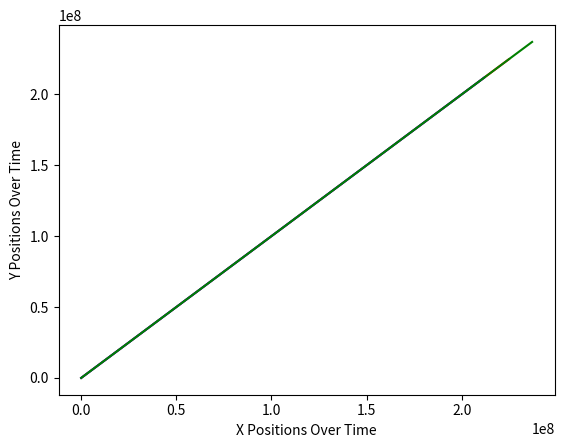

Generate this figure with matplotlib:
import sys
import matplotlib.pyplot as plotter
import math

# Inputs to the program are the initial positions, velocities, masses and charges of the particles.

# Output is a graphical representation of the trajectories for a given time interval.


class Particles():

	def __init__(self):
		self.K = 8.99 * math.pow(10, 9)
		self.particles = [{'loc':[1,1.1], 'vx':0, 'vy':0, 'mass':1, 'charge':10}, {'loc':[1,1], 'vx':0, 'vy':0, 'mass':1, 'charge':10}, {'loc':[1,0.9], 'vx':0, 'vy':0, 'mass':1, 'charge':10}]
		self.forces = [self.coulomb(self.particles[0], self.particles[1]), self.coulomb(self.particles[1], self.particles[2]), self.coulomb(self.particles[0], self.particles[2])]

	# calculate distance between two particles using pythagorean theorem
	def distance(self, loc1, loc2):
		x_dist = loc1[0] - loc2[0]
		y_dist = loc1[1] - loc2[1]
		
		return math.sqrt(((math.pow(x_dist, 2)) + (math.pow(y_dist, 2))))


	# define interaction of any two particles
	def coulomb(self, a, b):
		# Kq1q2/r^2
		numerator = self.K * a['charge'] * b['charge']
		denominator = math.pow(self.distance(a['loc'], b['loc']), 2)
		force = (numerator/denominator)

		if ((a['charge'] > 0) & (b['charge'] > 0)) | (a['charge'] < 0 & b['charge'] < 0): # attractive or repulsive forces
			force *= -1
		return force


	# calculates the total force on a particle
	def combine(self, f2, f3, curr, loc2, loc3):
		curr_x = curr[0]
		x2 = loc2[0]
		x3 = loc3[0]
		curr_y = curr[1]
		y2 = loc2[1]
		y3 = loc3[0]
		r2 = self.distance(curr, loc2)
		r3 = self.distance(curr, loc3)

		f1x = f2 * ((curr_x - x2)/r2) # f1cos(theta)
		f2x = f3 * ((curr_x - x3)/r3) # f2cos(theta)
		f1y = f2 * ((curr_y - y2)/r2) # f1sin(theta)
		f2y = f3 * ((curr_y - y3)/r3) # f2sin(theta)

		f_totx = f1x + f2x
		f_toty = f1y + f2y
		return math.sqrt(math.pow(f_totx, 2) + math.pow(f_toty, 2)) # pythagorean theorem

	# calculate vfinal from given information
	def calc_vfinal(self, vi, f1, f2, curr, loc2, loc3, t, p):
		m = p['mass']
		f_tot = self.combine(f1, f2, curr, loc2, loc3)
		a = f_tot/m # acceleration
		
		return math.sqrt((math.pow(vi, 2) + (2*a*t))) # kinmatics


	# calculate x position after some time period
	def calc_xfinal(self, t, index):
		p = self.particles[index]
		f1 = self.forces[index]
		if index+1 < len(self.particles):
			p1 = self.particles[index + 1]
		else:
			p1 = self.particles[0]
		f2 = self.forces[index - 1]
		p2 = self.particles[index - 1]

		v_final = self.calc_vfinal(p['vx'], f1, f2, p['loc'], p1['loc'], p2['loc'], t, p)
		# vi and vf should account for negative or positive displacement
		displacement = ((p['vx'] + v_final)/2) * t # kinematics
		
		return (p['loc'][0] + displacement)


	# calculate y position after some time period
	def calc_yfinal(self, t, index):
		p = self.particles[index]
		f1 = self.forces[index]
		if index+1 < len(self.particles):
			p1 = self.particles[index + 1]
		else:
			p1 = self.particles[0]
		f2 = self.forces[index - 1]
		p2 = self.particles[index - 1]

		v_final = self.calc_vfinal(p['vy'], f1, f2, p['loc'], p1['loc'], p2['loc'], t, p)		
		# vi and vf should account for negative or positive displacement
		displacement = ((p['vy'] + v_final)/2) * t # kinematics
		
		return (p['loc'][1] + displacement)


	# finds lowest entry in position vector
	def find_min(self, pos):
		min_val = float('Inf')
		for arr in pos:
			for val in arr:
				if val < min_val:
					min_val = val

		return min_val


	# finds highest entry in position vector
	def find_max(self, pos):
		max_val = float('-Inf')
		for arr in pos:
			for val in arr:
				if val > max_val:
					max_val = val

		return max_val


	# takes arrays of x and y positions and graphs them on the same axes
	def display(self, x_pos, y_pos):
		xmin = self.find_min(x_pos)
		xmax = self.find_max(x_pos)
		ymin = self.find_min(y_pos)
		ymax = self.find_max(y_pos)


		plotter.plot(x_pos[0], y_pos[0], 'r-', x_pos[1], y_pos[1], 'b-', x_pos[2], y_pos[2], 'g-')
		#plotter.axis(xmin, xmax, ymin, ymax)
		plotter.xlabel('X Positions Over Time')
		plotter.ylabel('Y Positions Over Time')
		plotter.show()



	# wrapper function for particle interactions
	def simulate(self, particles, t):
		# initial position array, halfway point array, final position array
		# easily modified to show more points along trajectory 
		self.x_pos = [[self.particles[0]['loc'][0], self.calc_xfinal((t/2), 0), self.calc_xfinal(t, 0)], [self.particles[1]['loc'][0], self.calc_xfinal((t/2), 1), self.calc_xfinal(t, 1)], [self.particles[2]['loc'][0], self.calc_xfinal((t/2), 1), self.calc_xfinal(t, 2)]]
		self.y_pos = [[self.particles[0]['loc'][1], self.calc_yfinal((t/2), 0), self.calc_yfinal(t, 0)], [self.particles[1]['loc'][1], self.calc_yfinal((t/2), 1), self.calc_yfinal(t, 1)], [self.particles[2]['loc'][1], self.calc_yfinal((t/2), 1), self.calc_yfinal(t, 2)]]
		
		self.display(self.x_pos, self.y_pos)


particles = Particles()
particles.simulate(particles, 10)



